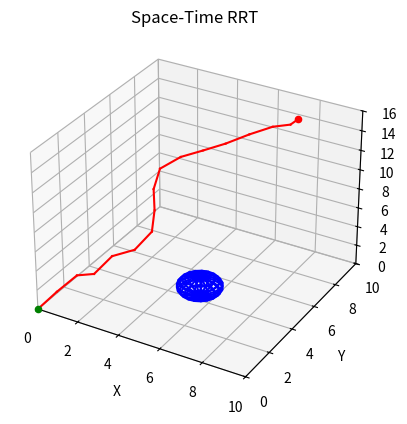

Source code (Python):
import math
import random

import matplotlib.pyplot as plt
import numpy as np


class Node:
    def __init__(self, x, y, t=0, parent=None):
        self.x = x
        self.y = y
        self.parent = parent
        self.t = t


class CircleObstacle:
    def __init__(self, x, y, r):
        self.x = x
        self.y = y
        self.r = r

    def is_collide(self, circle_x, circle_y, circle_r):
        distance = math.sqrt((circle_x - self.x) ** 2 + (circle_y - self.y) ** 2)
        if distance <= (circle_r + self.r):
            return True
        else:
            return False


class RectangleObstacle:
    def __init__(self, x, y, width, height):
        self.x = x
        self.y = y
        self.width = width
        self.height = height

    def is_collide(self, circle_x, circle_y, circle_r):
        if (circle_x + circle_r < self.x - self.width / 2) or \
                (circle_x - circle_r > self.x + self.width / 2) or \
                (circle_y + circle_r < self.y - self.height / 2) or \
                (circle_y - circle_r > self.y + self.height / 2):
            return False
        else:
            return True


class SpaceTimeRRT:
    def __init__(self, start, goal, width, height, max_time, robot_radius, lambda_factor, expand_dis, obstacles):
        # set start and goal
        self.start = Node(start[0], start[1])
        self.goal = Node(goal[0], goal[1])

        # set map size
        self.width = width
        self.height = height
        self.max_time = max_time
        self.obstacles = obstacles

        # set parameters
        self.robot_radius = robot_radius
        self.lambda_factor = lambda_factor
        self.expand_dis = expand_dis

        # set nodes
        self.nodes = []

        # set figure
        self.animation = False
        self.fig = plt.figure()
        self.ax = self.fig.add_subplot(111, projection='3d')

    def planning(self):
        self.nodes.append(self.start)

        while True:
            rand_node = self.get_random_node()
            nearest_node = self.get_nearest_node(rand_node)
            new_node = self.steer(nearest_node, rand_node)
            if self.is_collision(new_node, self.obstacles):
                continue
            new_node.parent = nearest_node
            self.nodes.append(new_node)
            if new_node.t > self.max_time:
                self.max_time = new_node.t

            if self.animation:
                self.draw_nodes_edge_3d_graph()

            if self.is_near_goal(new_node):
                goal_node = self.steer(new_node, self.goal)
                if self.is_collision(goal_node, self.obstacles):
                    continue
                goal_node.parent = new_node
                goal_node.t = new_node.t + 1
                self.nodes.append(goal_node)
                break

        path = self.get_final_path()
        self.draw_path_3d_graph(path)
        return path

    def is_collision(self, node, obstacles):
        for obstacle in obstacles:
            if obstacle.is_collide(node.x, node.y, self.robot_radius):
                return True
        return False

    @staticmethod
    def get_space_distance(node1, node2):
        space_difference = math.sqrt((node1.x - node2.x) ** 2 + (node1.y - node2.y) ** 2)
        return space_difference

    @staticmethod
    def get_time_distance(node1, node2):
        time_difference = abs(node1.t - node2.t)
        return time_difference

    def get_space_time_distance(self, node1, node2):
        space_distance = self.get_space_distance(node1, node2)
        time_distance = self.get_time_distance(node1, node2)
        space_time_distance = self.lambda_factor * space_distance + (1 - self.lambda_factor) * time_distance
        return space_time_distance

    def get_random_node(self):
        x = random.uniform(0, self.width)
        y = random.uniform(0, self.height)
        t = random.uniform(0, self.max_time)
        return Node(x, y, t)

    def get_nearest_node(self, rand_node):
        dlist = [(node, self.get_space_time_distance(node, rand_node)) for node in self.nodes]
        dlist.sort(key=lambda x: x[1])
        return dlist[0][0]

    def steer(self, from_node, to_node):
        d = self.get_space_distance(from_node, to_node)
        if d > self.expand_dis:
            d = self.expand_dis
        theta = math.atan2(to_node.y - from_node.y, to_node.x - from_node.x)
        x = from_node.x + d * math.cos(theta)
        y = from_node.y + d * math.sin(theta)
        t = from_node.t + 1
        return Node(x, y, t, from_node)

    def is_near_goal(self, node):
        d = self.get_space_distance(node, self.goal)
        return d <= self.expand_dis

    def get_final_path(self):
        path = []
        last_node = self.nodes[-1]
        while last_node is not None:
            path.append(last_node)
            last_node = last_node.parent
        path.reverse()
        return path

    def draw_nodes_edge_3d_graph(self):
        self.ax.cla()
        self.ax.set_xlim3d(0, self.width)
        self.ax.set_ylim3d(0, self.height)
        self.ax.set_zlim3d(0, self.max_time)
        self.ax.set_xlabel('X')
        self.ax.set_ylabel('Y')
        self.ax.set_zlabel('T')
        self.ax.set_title('Space-Time RRT')
        for node in self.nodes:
            if node.parent is not None:
                x = [node.x, node.parent.x]
                y = [node.y, node.parent.y]
                z = [node.t, node.parent.t]
                self.ax.plot(x, y, z, color='black')
        self.ax.scatter(self.start.x, self.start.y, self.start.t, color='green')
        self.ax.scatter(self.goal.x, self.goal.y, self.goal.t, color='red')
        for obstacle in self.obstacles:
            u, v = np.mgrid[0:2 * np.pi:20j, 0:np.pi:10j]
            x = obstacle.x + obstacle.r * np.cos(u) * np.sin(v)
            y = obstacle.y + obstacle.r * np.sin(u) * np.sin(v)
            z = obstacle.r * np.cos(v)
            self.ax.plot_wireframe(x, y, z, color="blue")

        plt.pause(0.01)

    def draw_path_3d_graph(self, path):
        self.ax.cla()
        self.ax.set_xlim3d(0, self.width)
        self.ax.set_ylim3d(0, self.height)
        self.ax.set_zlim3d(0, self.max_time)
        self.ax.set_xlabel('X')
        self.ax.set_ylabel('Y')
        self.ax.set_zlabel('T')
        self.ax.set_title('Space-Time RRT')
        for node in path:
            if node.parent is not None:
                x = [node.x, node.parent.x]
                y = [node.y, node.parent.y]
                z = [node.t, node.parent.t]
                self.ax.plot(x, y, z, color='red')
        self.ax.scatter(path[0].x, path[0].y, path[0].t, color='green')
        self.ax.scatter(path[-1].x, path[-1].y, path[-1].t, color='red')
        for obstacle in self.obstacles:
            u, v = np.mgrid[0:2 * np.pi:20j, 0:np.pi:10j]
            x = obstacle.x + obstacle.r * np.cos(u) * np.sin(v)
            y = obstacle.y + obstacle.r * np.sin(u) * np.sin(v)
            z = obstacle.r * np.cos(v)
            self.ax.plot_wireframe(x, y, z, color="blue")

        plt.show()


if __name__ == '__main__':
    start = (0.0, 0.0)
    goal = (8.0, 8.0)
    obstacles = [
        CircleObstacle(5.0, 5.0, 1.0),
    ]
    space_time_rrt = SpaceTimeRRT(start=start, goal=goal, width=10.0, height=10.0, max_time=10.0, robot_radius=1,
                                  lambda_factor=0.5, expand_dis=1, obstacles=obstacles)
    path = space_time_rrt.planning()
    for node in path:
        print(node.x, node.y, node.t)
